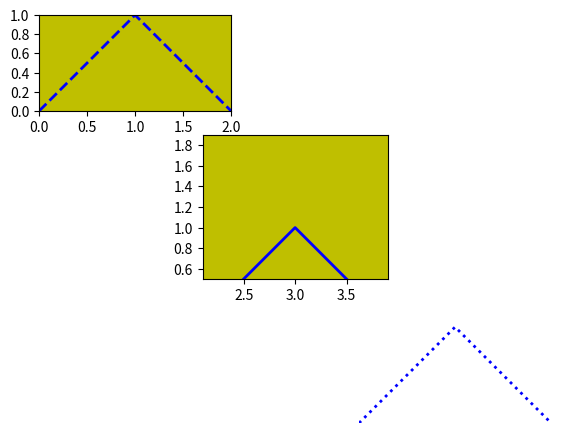

Python code for this plot:
import matplotlib.pyplot as plt
import numpy as np

plt.rcParams["axes.xmargin"] = 0.0
plt.rcParams["axes.ymargin"] = 0.0

# set #1 plot
plt.axes([0.05, 0.7, 0.3, 0.3], frameon=True, facecolor="y", aspect="equal", yticks=(np.arange(0.0, 2.0, 0.2)))
plt.plot(np.arange(3), [0, 1, 0], color="blue", linewidth=2, linestyle="--")
plt.ylim(0.0, 1.5)
plt.axis("image")

# set #2 plot
plt.axes([0.3, 0.4, 0.3, 0.3], frameon=True, facecolor="y", aspect="equal", yticks=(np.arange(0.0, 2.0, 0.2)))
plt.plot(2+np.arange(3), [0, 1, 0], color="blue", linewidth=2, linestyle="-")
plt.ylim(0, 1.5)
plt.axis([2.1, 3.9, 0.5, 1.9])


# set #3 plot
plt.axes([0.55, 0.1, 0.3, 0.3], frameon=False, facecolor="y", aspect="equal", yticks=(np.arange(0.0, 2.0, 0.2)))
plt.plot(4+np.arange(3), [0, 1, 0], color="blue", linewidth=2, linestyle=":")
plt.ylim(0.0, 1.5)
plt.axis("off")

plt.show()